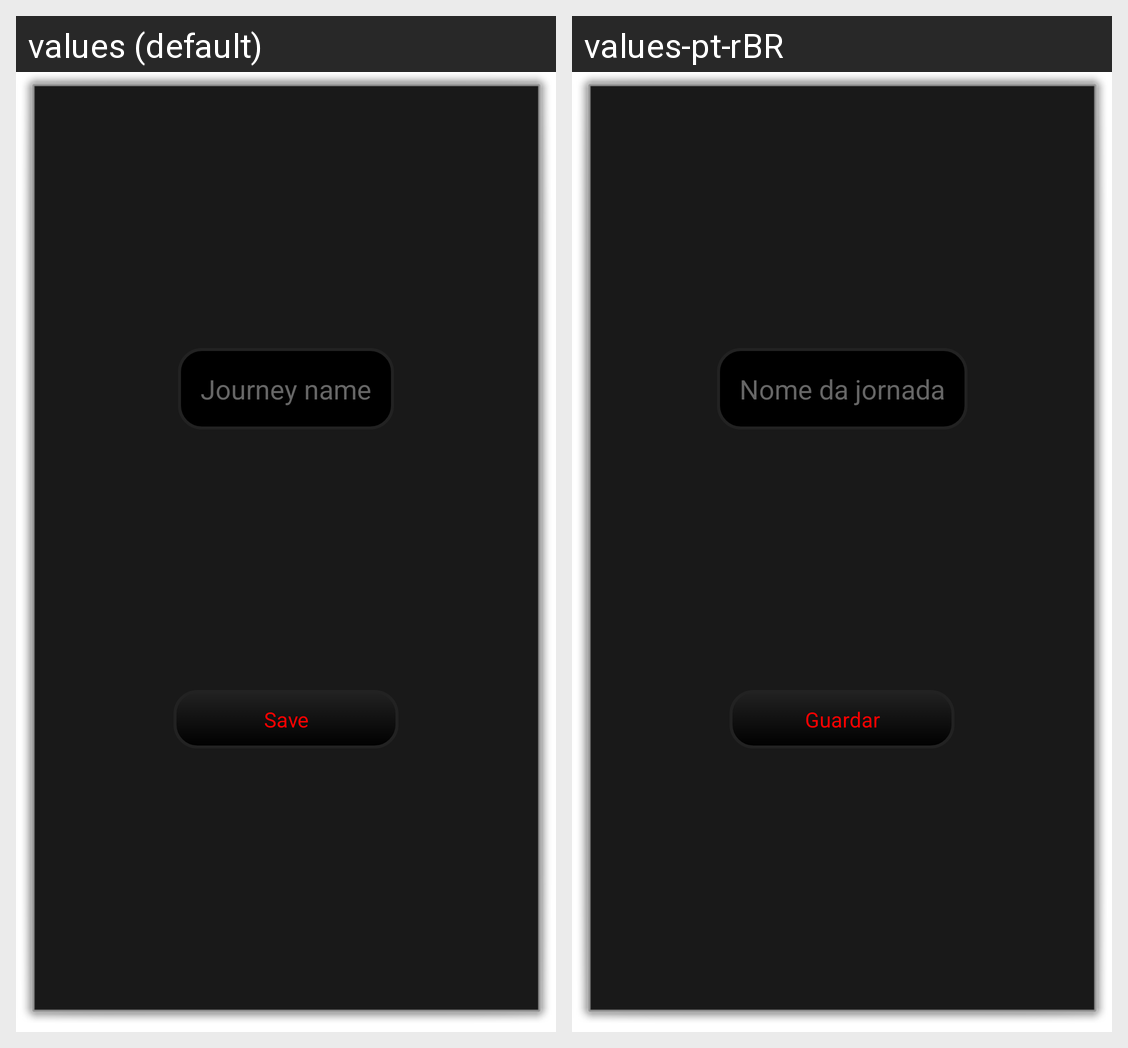

The same Android screen rendered under two of its app's locales, left to right. List the strings drawn on it with the default value and each locale's translation.
Android screen res/layout/activity_editjourney.xml rendered under 2 locales, left to right: values (default), values-pt-rBR. Device: Nexus 5 (rendered at 1080×1920; each locale shown at half size, 540×960, under a caption strip naming it); theme android:Theme.Dialog.
Strings drawn on this screen, with the default value and each locale's value (text and hints the layout hard-codes, and strings that could not be matched under every locale, appear in the picture but are not listed):

journey_name
  values: Journey name
  values-pt-rBR: Nome da jornada

save
  values: Save
  values-pt-rBR: Guardar
